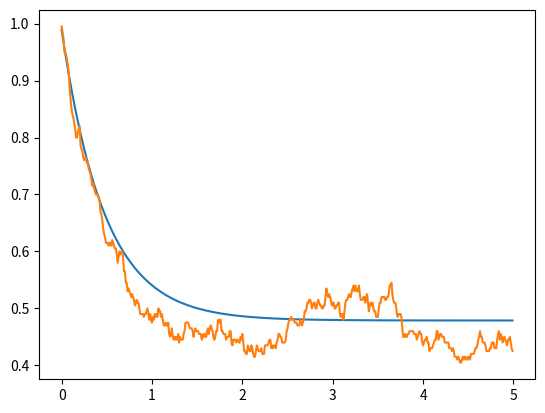
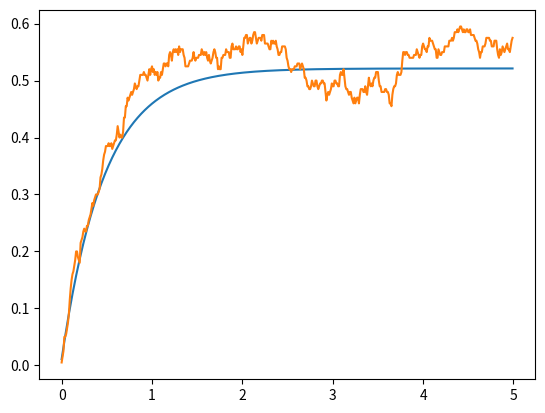
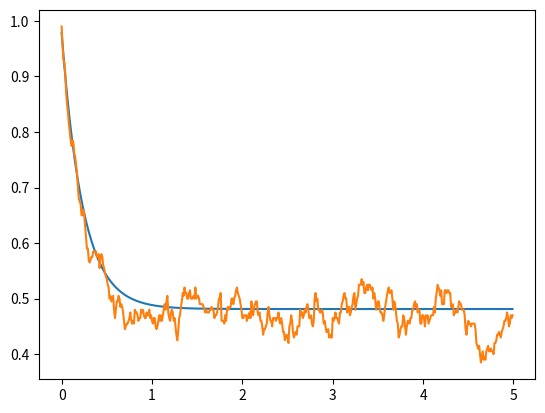
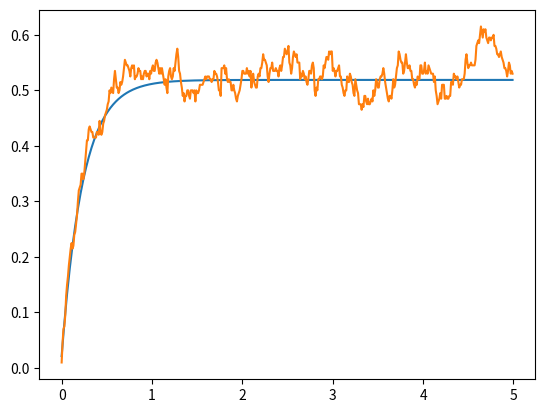

The matplotlib source for these figures, in order:
from matplotlib.pyplot import *
import numpy as np
from scipy.linalg import expm
import math as math
nex=2
sigmas = np.kron(np.array([[0,1],[0 for i in range(2)]]),np.eye(nex))
sigmen = sigmas.transpose()
def a(x):
    mat = np.array([[0 for i in range(x)] for j in range(x)])
    acum=0
    for y in range(1,x):
        acum=acum+1
        mat[y-1][y]=float(math.sqrt(acum))
    return(mat)
a = np.kron(np.eye(2),a(nex))
adag = a.transpose()
Hjc = np.matmul(sigmas,sigmen)+np.matmul(adag,a)+(np.matmul(adag,sigmen)+np.matmul(a,sigmas))/1000
e1 = np.array([0,1,0,0])
d1 = np.array([[0 for i in range(4)],e1,[0 for i in range(4)],[0 for i in range(4)]])
temp = 10
S1 = np.sqrt(temp+1)*np.sqrt(0.1)*sigmen
S1d =S1.transpose()
S2 = np.sqrt(temp+1)*np.sqrt(0.2)*a
S2d =S2.transpose()
S3 = np.sqrt(temp)*np.sqrt(0.1)*sigmas
S3d =S3.transpose()
S4 = np.sqrt(temp)*np.sqrt(0.2)*adag
S4d =S4.transpose()
Hju = Hjc-0.5j*(np.matmul(S1d,S1)+np.matmul(S2d,S2)+np.matmul(S3d,S3)+np.matmul(S4d,S4))
ene=500
nst=200
emas_gg=[]
eqju_gg=[]
eqav_gg=[0 for i in range(ene)]
emas_ee=[]
eqju_ee=[]
eqav_ee=[0 for i in range(ene)]
emas_00=[]
eqju_00=[]
eqav_00=[0 for i in range(ene)]
emas_11=[]
eqju_11=[]
eqav_11=[0 for i in range(ene)]

deltat=5/ene
tiempo=[deltat*i for i in range (ene)]
#ecuacion maestra
for i in range (0,ene):
    mat = d1
    mat = mat -deltat*1j*( np.matmul(Hjc,mat)- np.matmul(mat,Hjc) )
    mat = mat +deltat*0.5*( 2*np.matmul(S1,np.matmul(mat,S1d)) -1*np.matmul(mat,np.matmul(S1d,S1)) -1*np.matmul(S1d,np.matmul(S1,mat)) )
    mat = mat +deltat*0.5*( 2*np.matmul(S2,np.matmul(mat,S2d)) -1*np.matmul(mat,np.matmul(S2d,S2)) -1*np.matmul(S2d,np.matmul(S2,mat)) )
    mat = mat +deltat*0.5*( 2*np.matmul(S3,np.matmul(mat,S3d)) -1*np.matmul(mat,np.matmul(S3d,S3)) -1*np.matmul(S3d,np.matmul(S3,mat)) )
    mat = mat +deltat*0.5*( 2*np.matmul(S4,np.matmul(mat,S4d)) -1*np.matmul(mat,np.matmul(S4d,S4)) -1*np.matmul(S4d,np.matmul(S4,mat)) )
    d1 = mat
    emas_gg.append(np.abs(np.matmul(mat,np.matmul(sigmas,sigmen)).trace()))
    emas_ee.append(np.abs(np.matmul(mat,np.matmul(sigmen,sigmas)).trace()))
    emas_00.append(np.abs(np.matmul(mat,np.matmul(adag,a)).trace()))
    emas_11.append(np.abs(np.matmul(mat,np.matmul(a,adag)).trace()))

#quantum jumps
for m in range(0,nst):
    for n in range(0,ene):
        vec = e1
        aver = np.array([0,0,0,0])
        rn1=np.random.random_sample()
        rn2=np.random.random_sample()
        deltap1= deltat*np.abs(np.dot(np.matmul(S1,vec),np.matmul(S1,vec)))
        deltap2= deltat*np.abs(np.dot(np.matmul(S2,vec),np.matmul(S2,vec)))
        deltap3= deltat*np.abs(np.dot(np.matmul(S3,vec),np.matmul(S3,vec)))
        deltap4= deltat*np.abs(np.dot(np.matmul(S4,vec),np.matmul(S4,vec)))
        def tongo(v): #normalización de vectores
            norm = np.linalg.norm(v)
            if (norm == 0):
               return v
            else:
               return v/norm
        if(deltap1+deltap2+deltap3+deltap4==0): #evitar que la normalización se indefina si ambos deltap son 0
          deltasum = 0.001
        else:
          deltasum = deltap1+deltap2+deltap3+deltap4
        if(rn1<deltasum):
           if(rn2<=(deltap1/deltasum)):
              vec=tongo(np.matmul(S1,vec))
           elif(rn2<=((deltap1+deltap2)/deltasum)):
              vec=tongo(np.matmul(S2,vec))
           elif(rn2<=((deltap1+deltap2+deltap3)/deltasum)):
              vec=tongo(np.matmul(S3,vec))
           else:
              vec=tongo(np.matmul(S4,vec))
        else:
           vec=tongo(np.matmul(expm(-1j*deltat*Hju),vec))
        aver_gg= np.matmul(sigmen,vec)
        aver_ee= np.matmul(sigmas,vec)
        aver_00= np.matmul(a,vec)
        aver_11= np.matmul(adag,vec)
        eqju_gg.append(np.abs(np.dot(aver_gg,aver_gg)))
        eqju_ee.append(np.abs(np.dot(aver_ee,aver_ee)))
        eqju_00.append(np.abs(np.dot(aver_00,aver_00)))
        eqju_11.append(np.abs(np.dot(aver_11,aver_11)))
        e1 = vec
        eqav_gg[n]=eqav_gg[n]+(np.abs(np.dot(aver_gg,aver_gg)))/nst
        eqav_ee[n]=eqav_ee[n]+(np.abs(np.dot(aver_ee,aver_ee)))/nst
        eqav_00[n]=eqav_00[n]+(np.abs(np.dot(aver_00,aver_00)))/nst
        eqav_11[n]=eqav_11[n]+(np.abs(np.dot(aver_11,aver_11)))/nst
    e1 = np.array([0,1,0,0])

figure()
plot(tiempo,emas_gg)
plot(tiempo,eqav_gg)
savefig('pobg.png')

figure()
plot(tiempo,emas_ee)
plot(tiempo,eqav_ee)
savefig('pobe.png')

figure()
plot(tiempo,emas_00)
plot(tiempo,eqav_00)
savefig('pob0.png')

figure()
plot(tiempo,emas_11)
plot(tiempo,eqav_11)
savefig('pob1.png')

